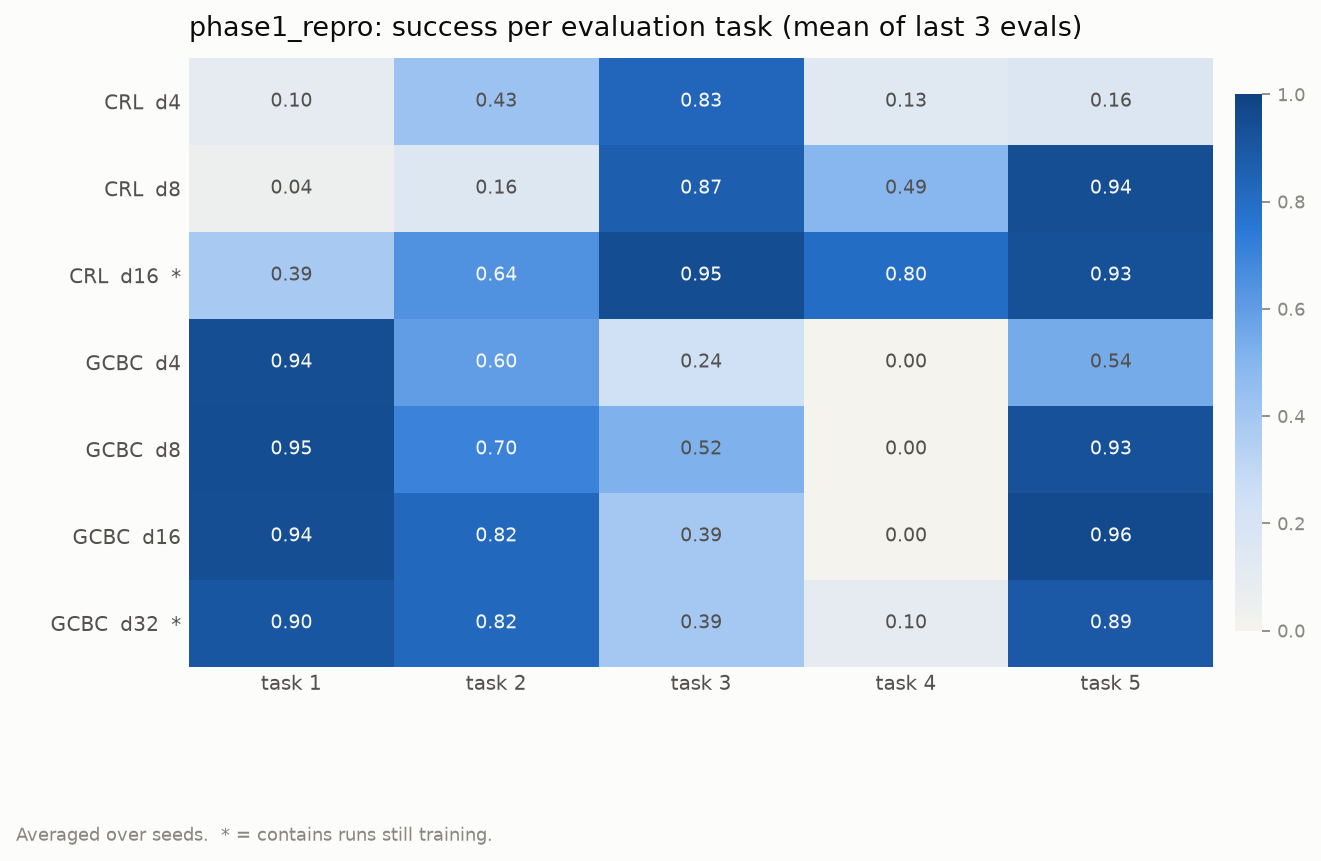

Source data for this figure (header and first rows):
config, task1, task2, task3, task4, task5
CRL  d4, 0.0963, 0.4296, 0.8296, 0.1333, 0.163
CRL  d8, 0.0444, 0.1556, 0.8667, 0.4889, 0.9407
CRL  d16, 0.3852, 0.6444, 0.9481, 0.8, 0.9333
GCBC  d4, 0.9407, 0.6, 0.2444, 0.0, 0.5407
GCBC  d8, 0.9481, 0.7037, 0.5185, 0.0, 0.9259
GCBC  d16, 0.9407, 0.8222, 0.3926, 0.0, 0.963
GCBC  d32, 0.9037, 0.8222, 0.3926, 0.0963, 0.8889
